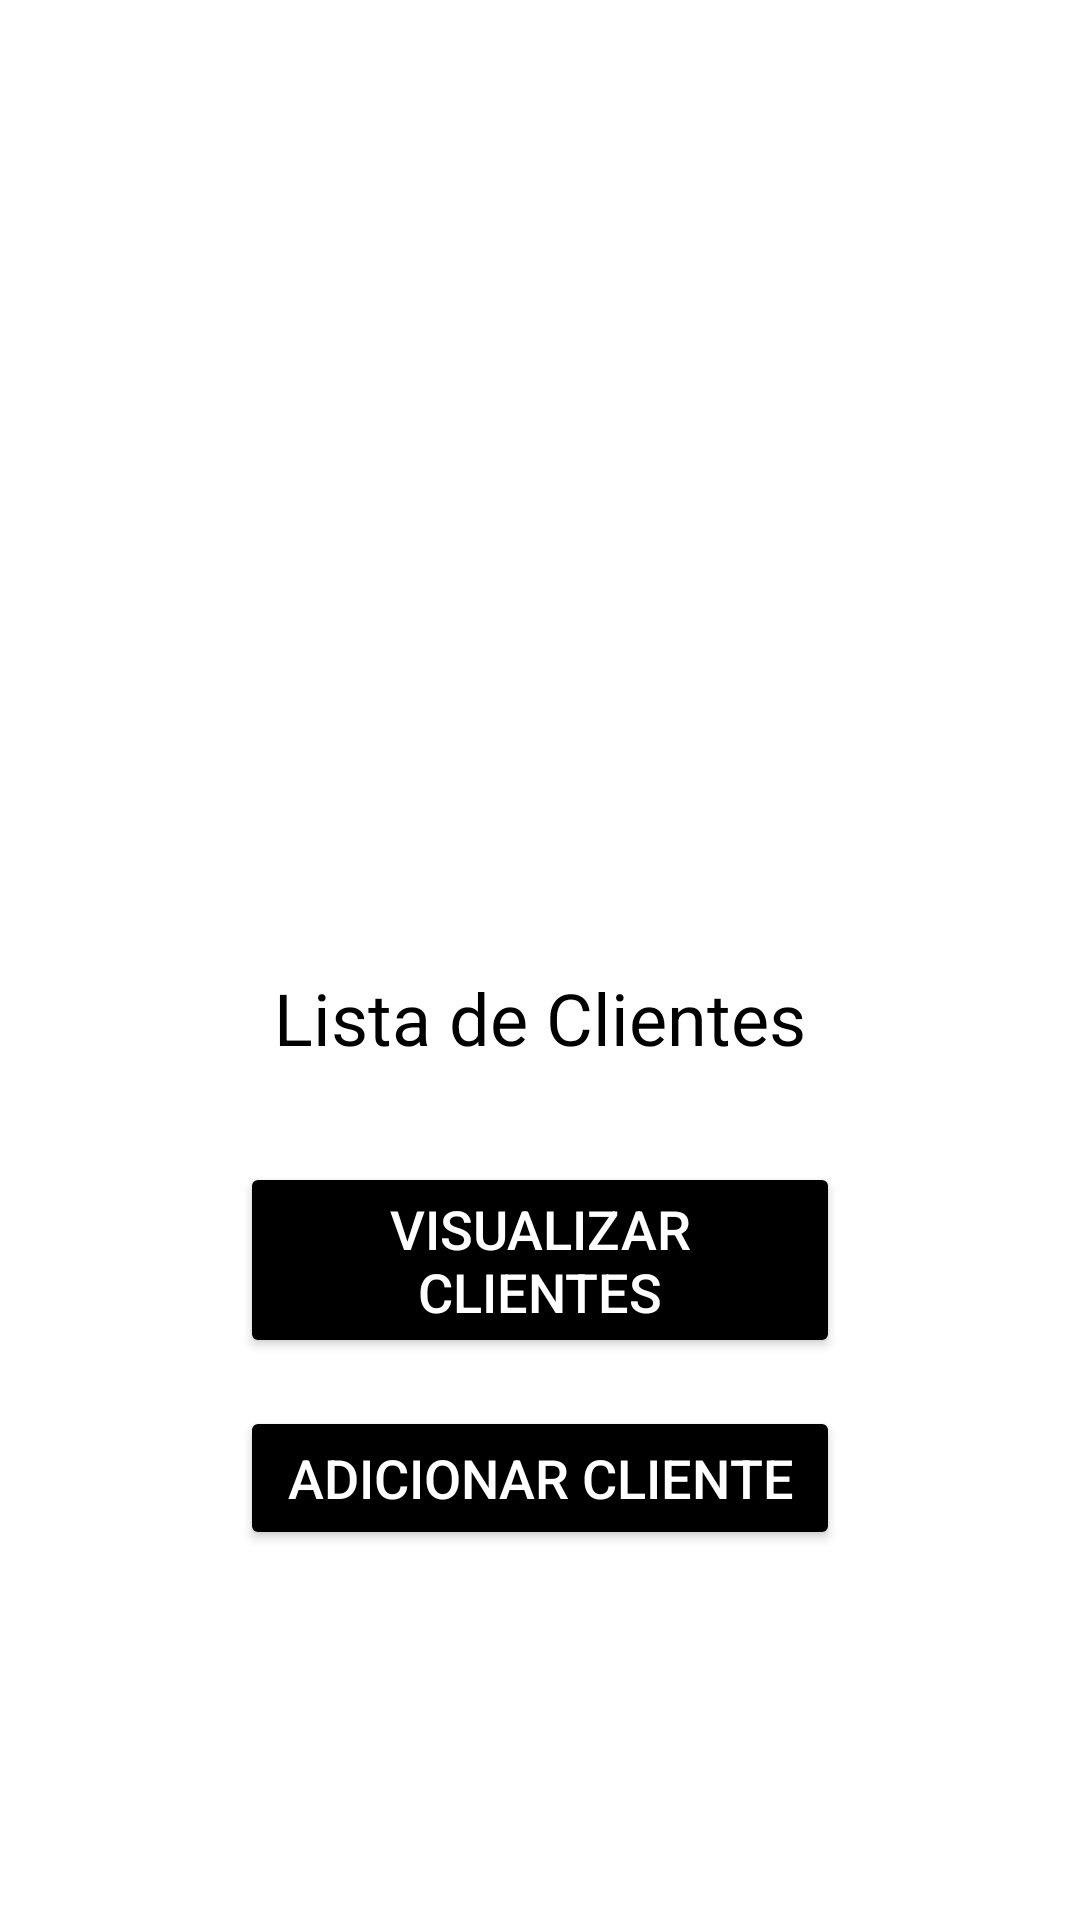

Android layout source for this screen:
<!-- AndroidManifest.xml: application theme Theme.AV1_ANDROID_ALISSON -->
<!-- res/layout/activity_main.xml -->
<?xml version="1.0" encoding="utf-8"?>
<LinearLayout xmlns:android="http://schemas.android.com/apk/res/android"
    android:orientation="vertical"
    android:layout_width="match_parent"
    android:layout_height="match_parent"
    android:gravity="center"
    android:background="@color/white">

    <ImageView
        android:layout_width="200dp"
        android:src="@drawable/logo"
        android:contentDescription="@string/logo_description"
        android:layout_height="200dp"/>

    <TextView
        android:layout_width="wrap_content"
        android:layout_height="wrap_content"
        android:text="@string/app_name"
        android:textSize="24sp"
        android:textColor="@color/black"/>

    <Button
        android:id="@+id/btnViewUser"
        android:onClick="btnViewCustomersOnClick"
        android:layout_width="200dp"
        android:layout_height="wrap_content"
        android:text="@string/view_customers"
        android:backgroundTint="@color/black"
        android:textColor="@color/white"
        android:textSize="18sp"
        android:layout_marginTop="32dp"/>

    <Button
        android:id="@+id/btn_add_user"
        android:onClick="btnAddCustomersOnClick"
        android:layout_width="200dp"
        android:layout_height="wrap_content"
        android:text="@string/add_customer"
        android:backgroundTint="@color/black"
        android:textColor="@color/white"
        android:textSize="18sp"
        android:layout_marginTop="16dp"/>

</LinearLayout>
<!-- resources referenced by this layout -->
<resources>
  <string name="add_customer">Adicionar Cliente</string>
  <string name="app_name">Lista de Clientes</string>
  <string name="logo_description">Cliente</string>
  <string name="view_customers">Visualizar Clientes</string>
  <style name="Theme.AV1_ANDROID_ALISSON" parent="Theme.MaterialComponents.DayNight.DarkActionBar">
          
          <item name="colorPrimary">@color/purple_500</item>
          <item name="colorPrimaryVariant">@color/purple_700</item>
          <item name="colorOnPrimary">@color/white</item>
          
          <item name="colorSecondary">@color/teal_200</item>
          <item name="colorSecondaryVariant">@color/teal_700</item>
          <item name="colorOnSecondary">@color/black</item>
          
          <item name="android:statusBarColor" tools:targetApi="l">?attr/colorPrimaryVariant</item>
          
      </style>
  <!-- not gathered from this repository: default colours our renderer supplied (Android Studio template values) -->
  <color name="purple_500">#FF6200EE</color>
  <color name="purple_700">#FF3700B3</color>
  <color name="teal_200">#FF03DAC5</color>
  <color name="teal_700">#FF018786</color>
  <color name="black">#FF000000</color>
  <color name="white">#FFFFFFFF</color>
</resources>
